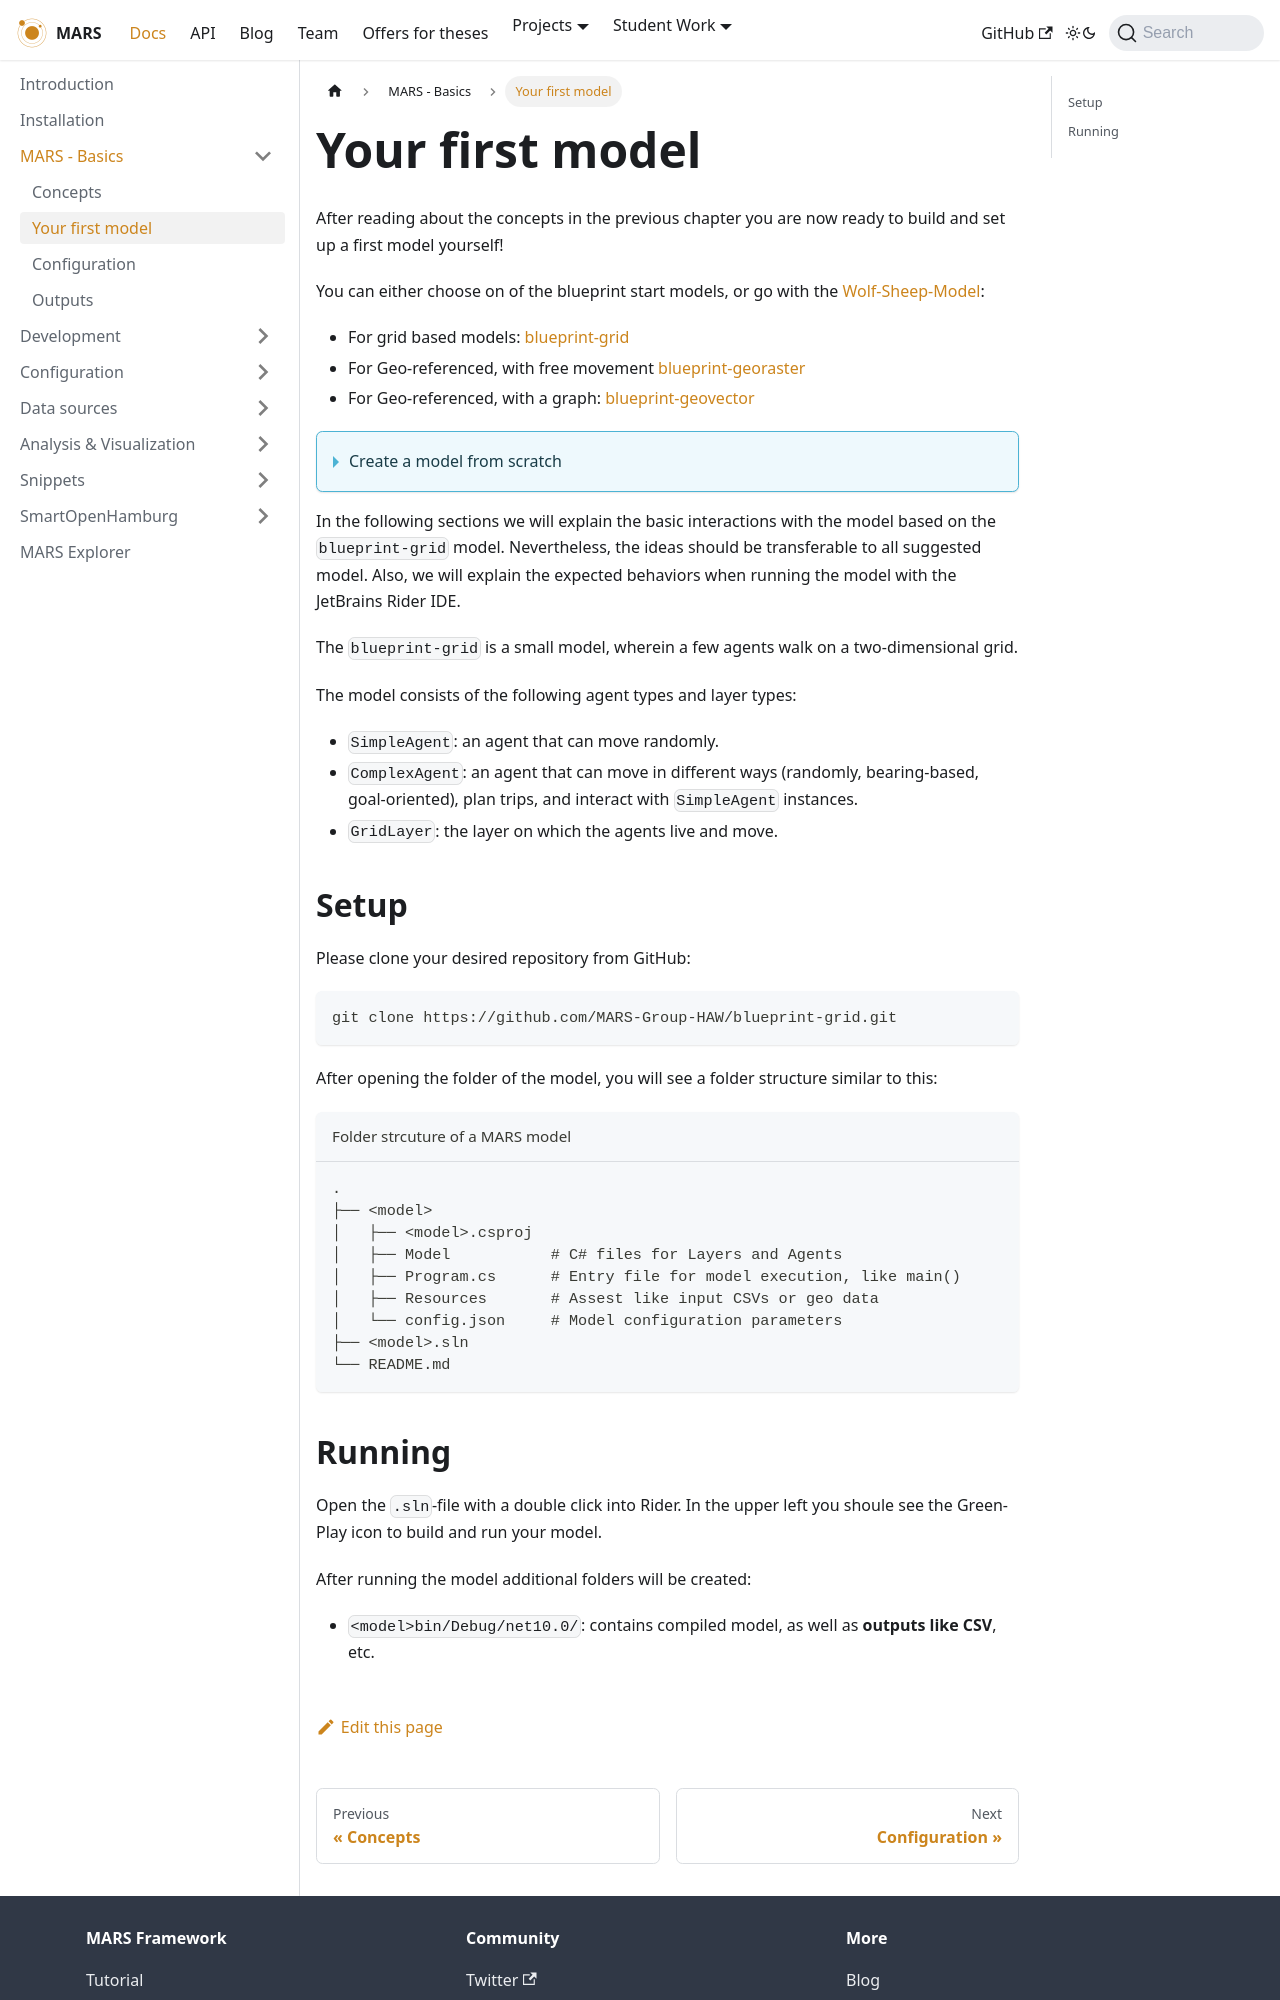

repository: MARS-Group-HAW/MARS-Group-HAW.github.io · page: docs/tutorial/mars-basics/first-model/index.html · generator: docusaurus

---
sidebar_position: 5
sidebar_label: Your first model
---

# Your first model

After reading about the concepts in the previous chapter you are now ready to build and set up a first model yourself!

You can either choose on of the blueprint start models, or go with the [Wolf-Sheep-Model](https://github.com/MARS-Group-HAW/model-wolf-sheep):

- For grid based models: [blueprint-grid](https://github.com/MARS-Group-HAW/blueprint-grid)
- For Geo-referenced, with free movement [blueprint-georaster](https://github.com/MARS-Group-HAW/blueprint-georaster)
- For Geo-referenced, with a graph: [blueprint-geovector](https://github.com/MARS-Group-HAW/blueprint-geovector)

<details>
<summary>Create a model from scratch</summary>

On how to create a new model from scratch, see [this article](./../development/createing-a-model.md).
</details>

In the following sections we will explain the basic interactions with the model based on the `blueprint-grid` model. Nevertheless, the ideas should be transferable to all suggested model. Also, we will explain the expected behaviors when running the model with the JetBrains Rider IDE.

The `blueprint-grid` is a small model, wherein a few agents walk on a two-dimensional grid.

The model consists of the following agent types and layer types:

- `SimpleAgent`: an agent that can move randomly.
- `ComplexAgent`: an agent that can move in different ways (randomly, bearing-based, goal-oriented), plan trips, and interact with `SimpleAgent` instances.
- `GridLayer`: the layer on which the agents live and move.




## Setup 

Please clone your desired repository from GitHub:

```bash
git clone https://github.com/MARS-Group-HAW/blueprint-grid.git
```

After opening the folder of the model, you will see a folder structure similar to this:


```bash title="Folder strcuture of a MARS model"
.
├── <model>
│   ├── <model>.csproj
│   ├── Model           # C# files for Layers and Agents
│   ├── Program.cs      # Entry file for model execution, like main()
│   ├── Resources       # Assest like input CSVs or geo data
│   └── config.json     # Model configuration parameters
├── <model>.sln
└── README.md
```
